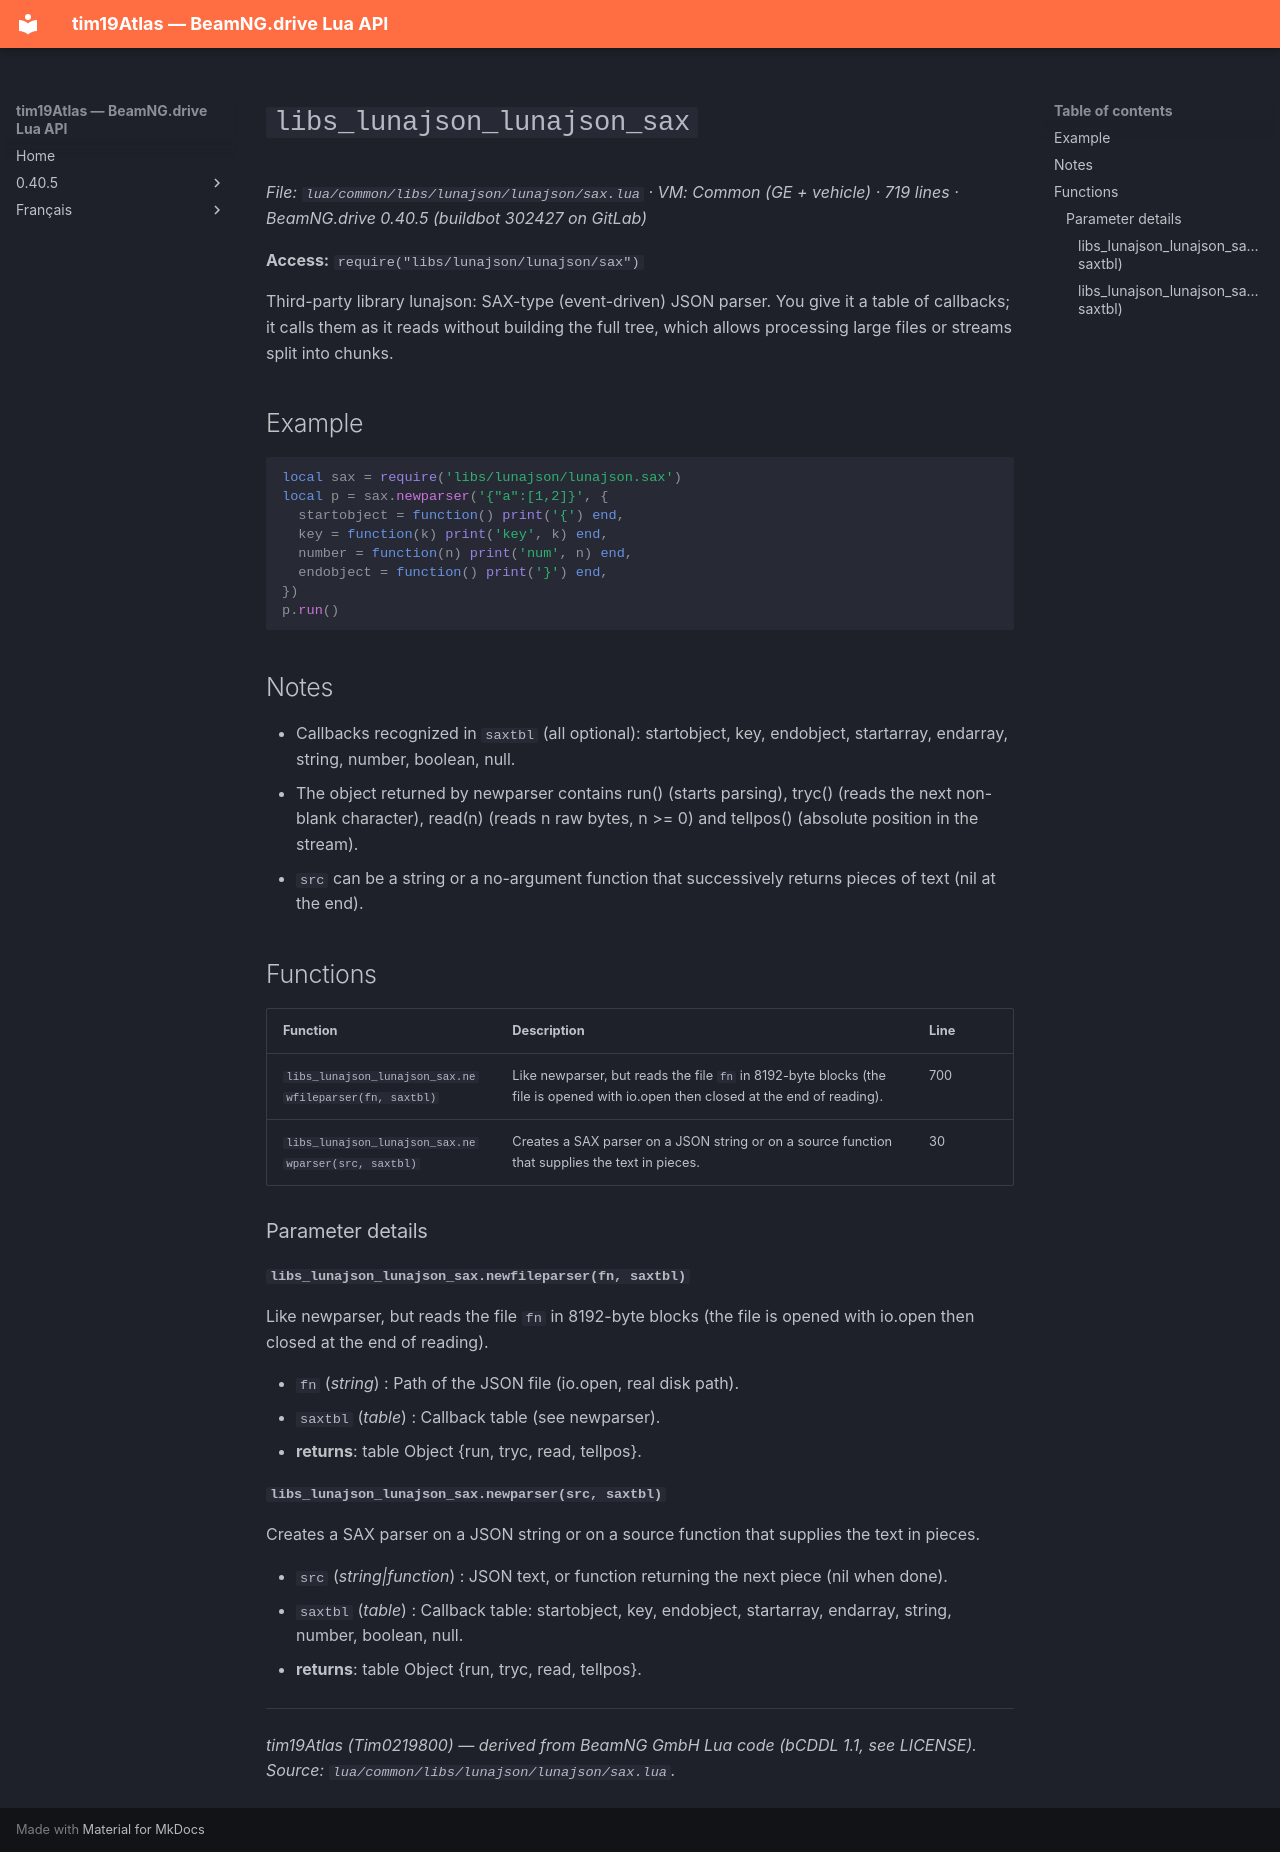

repository: Tim0219800/beamng-lua-atlas · page: 0.40.5/common/libs/lunajson/lunajson/sax.html · generator: mkdocs

# `libs_lunajson_lunajson_sax`

*File: `lua/common/libs/lunajson/lunajson/sax.lua` · VM: Common (GE + vehicle) · 719 lines · BeamNG.drive 0.40.5 (buildbot 302427 on GitLab)*

**Access:** `require("libs/lunajson/lunajson/sax")`

Third-party library lunajson: SAX-type (event-driven) JSON parser. You give it a table of callbacks; it calls them as it reads without building the full tree, which allows processing large files or streams split into chunks.

## Example

```lua
local sax = require('libs/lunajson/lunajson.sax')
local p = sax.newparser('{"a":[1,2]}', {
  startobject = function() print('{') end,
  key = function(k) print('key', k) end,
  number = function(n) print('num', n) end,
  endobject = function() print('}') end,
})
p.run()
```

## Notes

- Callbacks recognized in `saxtbl` (all optional): startobject, key, endobject, startarray, endarray, string, number, boolean, null.
- The object returned by newparser contains run() (starts parsing), tryc() (reads the next non-blank character), read(n) (reads n raw bytes, n >= 0) and tellpos() (absolute position in the stream).
- `src` can be a string or a no-argument function that successively returns pieces of text (nil at the end).

## Functions

| Function | Description | Line |
|---|---|---|
| `libs_lunajson_lunajson_sax.newfileparser(fn, saxtbl)` | Like newparser, but reads the file `fn` in 8192-byte blocks (the file is opened with io.open then closed at the end of reading). | 700 |
| `libs_lunajson_lunajson_sax.newparser(src, saxtbl)` | Creates a SAX parser on a JSON string or on a source function that supplies the text in pieces. | 30 |

### Parameter details

#### `libs_lunajson_lunajson_sax.newfileparser(fn, saxtbl)`

Like newparser, but reads the file `fn` in 8192-byte blocks (the file is opened with io.open then closed at the end of reading).

- `fn` (*string*) : Path of the JSON file (io.open, real disk path).
- `saxtbl` (*table*) : Callback table (see newparser).
- **returns**: table Object {run, tryc, read, tellpos}.

#### `libs_lunajson_lunajson_sax.newparser(src, saxtbl)`

Creates a SAX parser on a JSON string or on a source function that supplies the text in pieces.

- `src` (*string|function*) : JSON text, or function returning the next piece (nil when done).
- `saxtbl` (*table*) : Callback table: startobject, key, endobject, startarray, endarray, string, number, boolean, null.
- **returns**: table Object {run, tryc, read, tellpos}.

---
*tim19Atlas (Tim0219800) — derived from BeamNG GmbH Lua code (bCDDL 1.1, see LICENSE). Source: `lua/common/libs/lunajson/lunajson/sax.lua`.*
